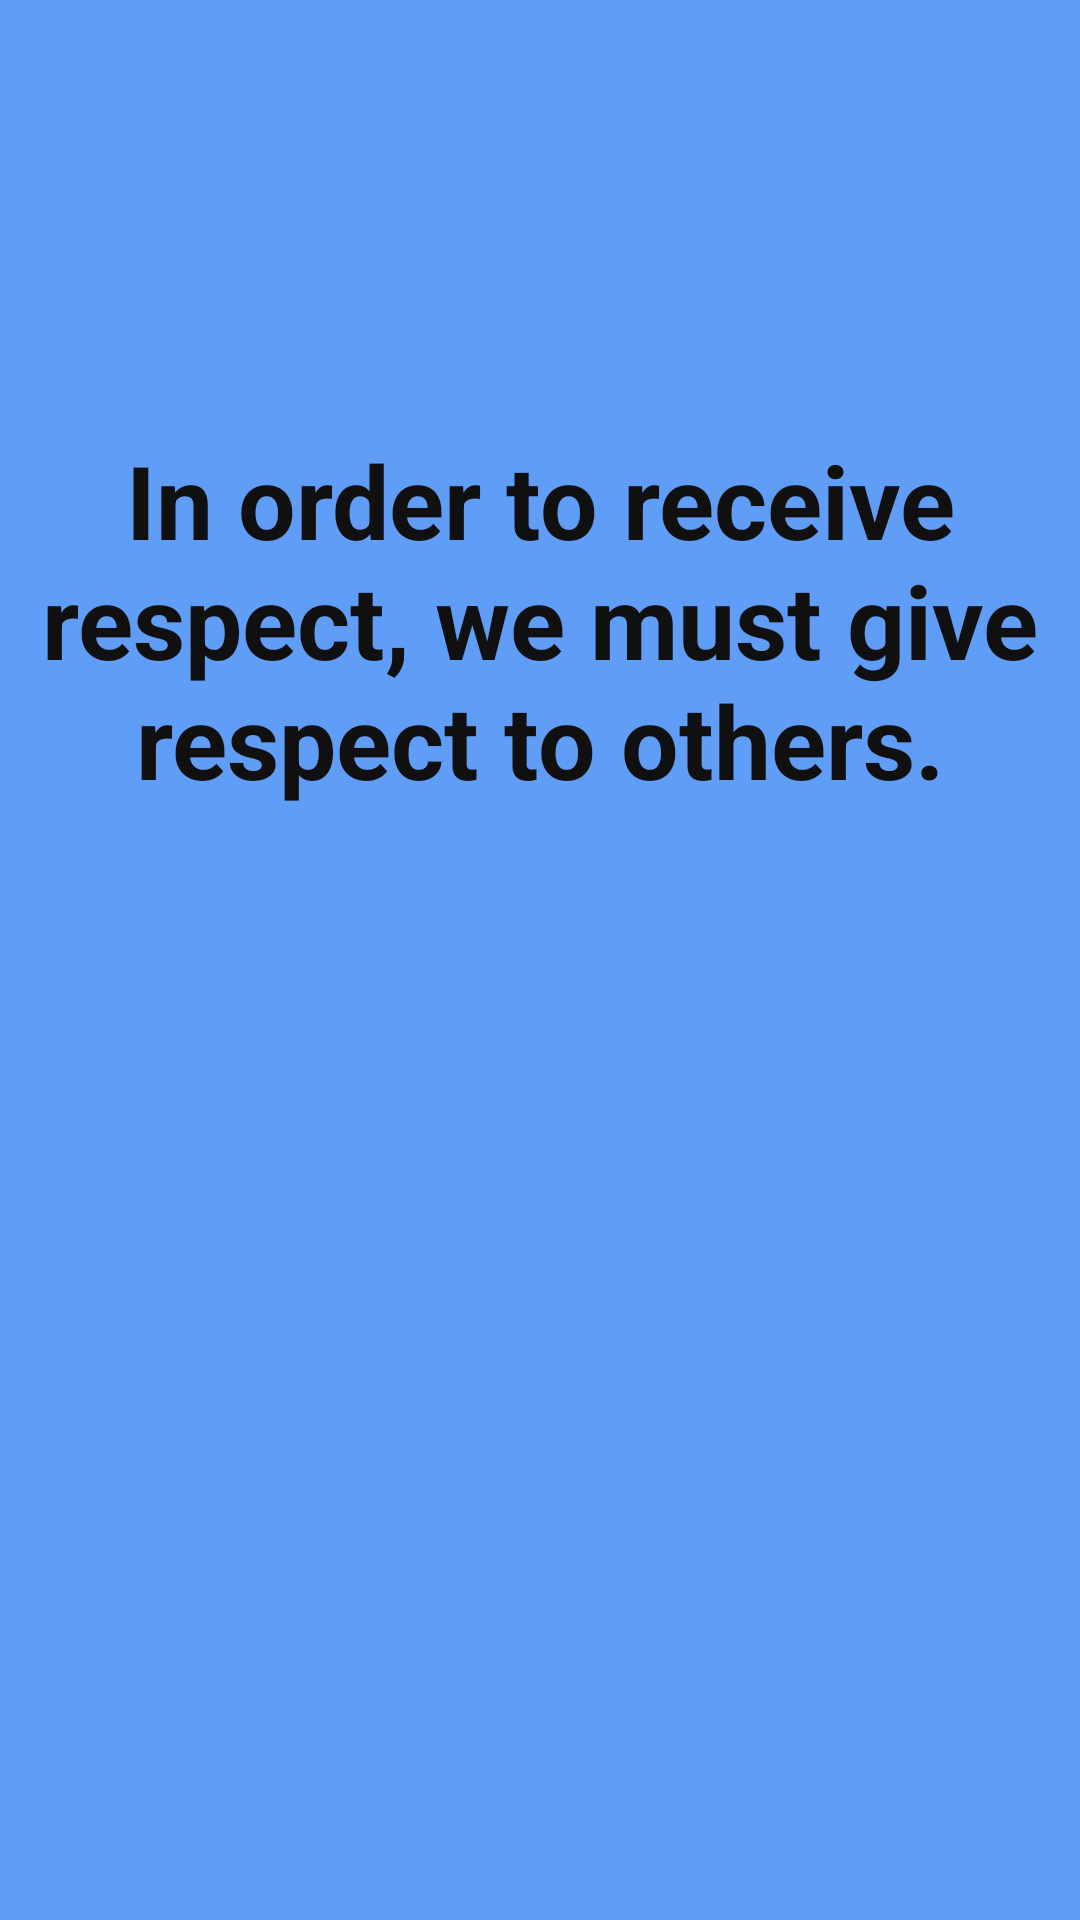

Reconstruct the res/layout file that produces this screen, plus the resources it refers to.
<!-- AndroidManifest.xml: application theme Theme.KeKodProject -->
<!-- res/layout/fragment_respect.xml -->
<?xml version="1.0" encoding="utf-8"?>
<androidx.constraintlayout.widget.ConstraintLayout xmlns:android="http://schemas.android.com/apk/res/android"
    xmlns:app="http://schemas.android.com/apk/res-auto"
    xmlns:tools="http://schemas.android.com/tools"
    android:layout_width="match_parent"
    android:layout_height="match_parent"
    android:layout_gravity="center"
    android:background="@color/blue_soft"
    tools:context=".ui.fragments.RespectFragment">


    <ImageView
        android:id="@+id/imageView"
        android:layout_width="match_parent"
        android:layout_height="wrap_content"
        android:layout_marginTop="128dp"
        android:src="@drawable/respect_gif"
        app:layout_constraintEnd_toEndOf="parent"
        app:layout_constraintHorizontal_bias="0.5"
        app:layout_constraintStart_toStartOf="parent"
        app:layout_constraintTop_toTopOf="parent" />

    <TextView
        android:id="@+id/textView2"
        android:layout_width="match_parent"
        android:layout_height="wrap_content"
        android:layout_marginTop="16dp"
        android:gravity="center"
        android:text="In order to receive respect, we must give respect to others."
        android:textColor="@color/black"
        android:textSize="34sp"
        android:textStyle="bold"
        app:layout_constraintEnd_toEndOf="parent"
        app:layout_constraintHorizontal_bias="0.5"
        app:layout_constraintStart_toStartOf="parent"
        app:layout_constraintTop_toBottomOf="@+id/imageView" />
</androidx.constraintlayout.widget.ConstraintLayout>
<!-- resources referenced by this layout -->
<resources>
  <color name="black">#101010</color>
  <color name="blue_soft">#FF5F9DF7</color>
  <style name="Theme.KeKodProject" parent="Base.Theme.KeKodProject" />
  <style name="Base.Theme.KeKodProject" parent="Theme.Material3.DayNight.NoActionBar">
          
          
  
      </style>
</resources>
